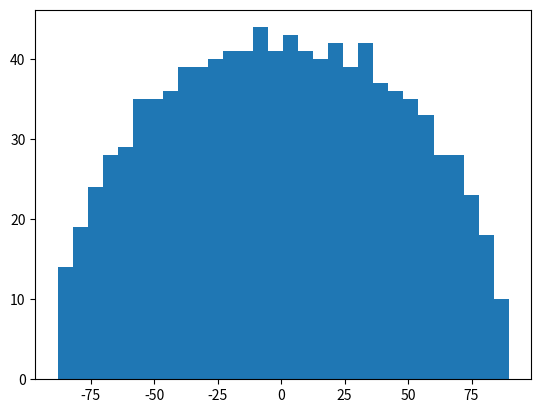

Source code (Python):
import math
import matplotlib.pyplot as plt
import numpy as np

n = 1000
a = np.random.normal(0, 1, (n, n))
A = a + a.T
eigenvalue = np.linalg.eigvalsh(A)
S = np.zeros_like(A, dtype=float)
S[np.diag_indices(min(A.shape))] = eigenvalue
print(eigenvalue)
print(S)
plt.hist(eigenvalue, bins=30)
plt.show()
